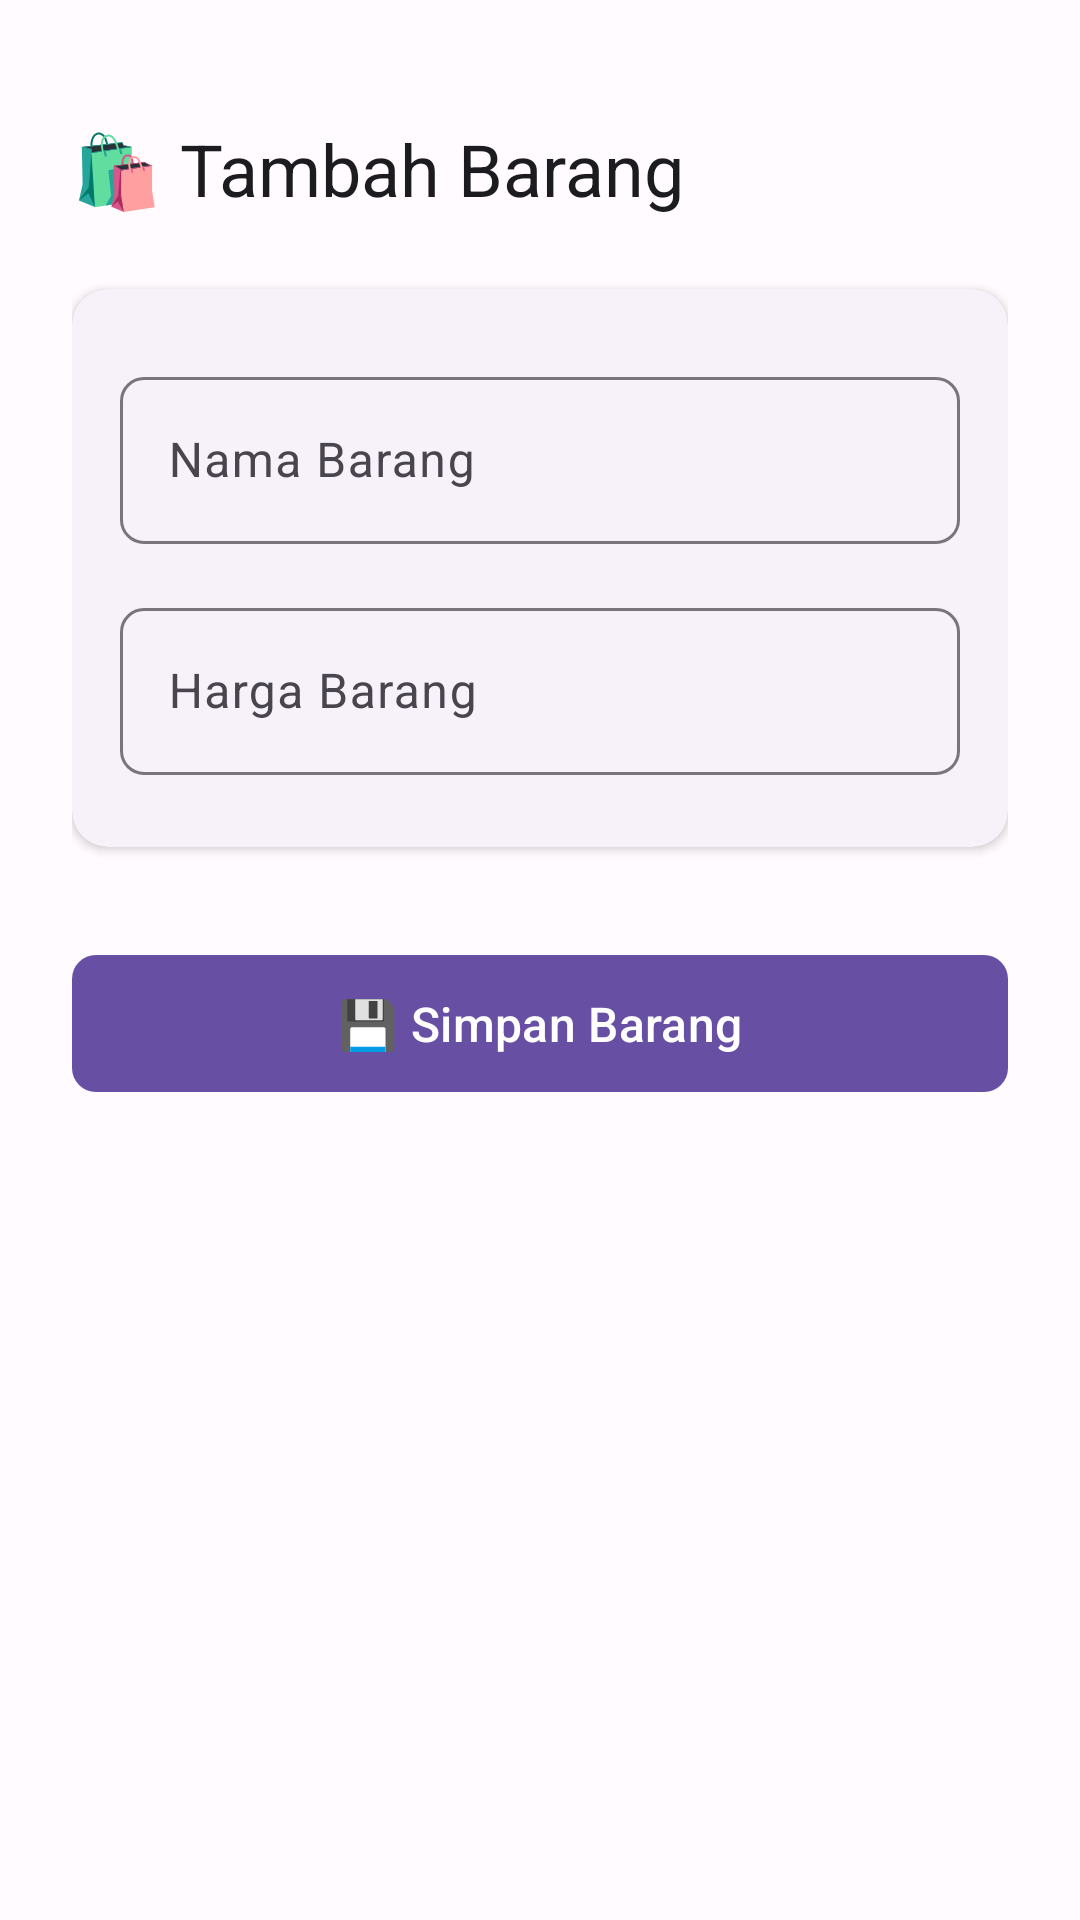

The Android layout XML behind this screen, and the referenced resources:
<!-- AndroidManifest.xml: application theme Theme.BelanjaKu -->
<!-- res/layout/activity_add_item.xml -->
<?xml version="1.0" encoding="utf-8"?>
<LinearLayout
    xmlns:android="http://schemas.android.com/apk/res/android"
    xmlns:app="http://schemas.android.com/apk/res-auto"
    android:orientation="vertical"
    android:layout_width="match_parent"
    android:layout_height="match_parent"
    android:padding="24dp"
    android:background="?attr/colorSurface">

    <TextView
        android:text="🛍 Tambah Barang"
        android:layout_width="wrap_content"
        android:layout_height="wrap_content"
        style="@style/TextAppearance.BelanjaKu.Title"
        android:layout_marginBottom="16dp" />

    <com.google.android.material.card.MaterialCardView
        android:layout_width="match_parent"
        android:layout_height="wrap_content"
        style="@style/Widget.BelanjaKu.Card">

        <LinearLayout
            android:orientation="vertical"
            android:layout_width="match_parent"
            android:layout_height="wrap_content">

            <com.google.android.material.textfield.TextInputLayout
                android:id="@+id/tilNamaBarang"
                android:layout_width="match_parent"
                android:layout_height="wrap_content"
                style="@style/Widget.BelanjaKu.TextInputLayout"
                android:hint="Nama Barang">

                <com.google.android.material.textfield.TextInputEditText
                    android:id="@+id/etNamaBarang"
                    android:layout_width="match_parent"
                    android:layout_height="wrap_content"
                    android:inputType="text" />
            </com.google.android.material.textfield.TextInputLayout>

            <com.google.android.material.textfield.TextInputLayout
                android:id="@+id/tilHargaBarang"
                android:layout_width="match_parent"
                android:layout_height="wrap_content"
                style="@style/Widget.BelanjaKu.TextInputLayout"
                android:hint="Harga Barang"
                app:prefixText="Rp">

                <com.google.android.material.textfield.TextInputEditText
                    android:id="@+id/etHargaBarang"
                    android:layout_width="match_parent"
                    android:layout_height="wrap_content"
                    android:inputType="number" />
            </com.google.android.material.textfield.TextInputLayout>
        </LinearLayout>
    </com.google.android.material.card.MaterialCardView>

    <com.google.android.material.button.MaterialButton
        android:id="@+id/btnSimpan"
        android:layout_width="match_parent"
        android:layout_height="wrap_content"
        android:text="💾 Simpan Barang"
        style="@style/Widget.BelanjaKu.Button"
        android:layout_marginTop="24dp" />
</LinearLayout>
<!-- resources referenced by this layout -->
<resources>
  <style name="TextAppearance.BelanjaKu.Title" parent="TextAppearance.Material3.TitleLarge">
          <item name="android:textSize">24sp</item>
          <item name="android:textColor">?attr/colorOnSurface</item>
          <item name="android:layout_marginTop">16dp</item>
          <item name="android:layout_marginBottom">16dp</item>
      </style>
  <style name="Widget.BelanjaKu.Button" parent="Widget.Material3.Button">
          <item name="android:textAllCaps">false</item>
          <item name="android:paddingStart">24dp</item>
          <item name="android:paddingEnd">24dp</item>
          <item name="android:paddingTop">12dp</item>
          <item name="android:paddingBottom">12dp</item>
          <item name="android:textSize">16sp</item>
          <item name="cornerRadius">8dp</item>
      </style>
  <style name="Widget.BelanjaKu.Card" parent="Widget.Material3.CardView.Elevated">
          <item name="cardCornerRadius">12dp</item>
          <item name="cardElevation">2dp</item>
          <item name="contentPadding">16dp</item>
          <item name="android:layout_marginTop">8dp</item>
          <item name="android:layout_marginBottom">8dp</item>
      </style>
  <style name="Widget.BelanjaKu.TextInputLayout" parent="Widget.Material3.TextInputLayout.OutlinedBox">
          <item name="boxCornerRadiusBottomEnd">8dp</item>
          <item name="boxCornerRadiusBottomStart">8dp</item>
          <item name="boxCornerRadiusTopEnd">8dp</item>
          <item name="boxCornerRadiusTopStart">8dp</item>
          <item name="android:layout_marginTop">8dp</item>
          <item name="android:layout_marginBottom">8dp</item>
      </style>
  <style name="Theme.BelanjaKu" parent="Base.Theme.BelanjaKu" />
  <color name="md_theme_light_primary">#6750A4</color>
  <color name="md_theme_light_onPrimary">#FFFFFF</color>
  <color name="md_theme_light_primaryContainer">#EADDFF</color>
  <color name="md_theme_light_onPrimaryContainer">#21005D</color>
  <color name="md_theme_light_secondary">#625B71</color>
  <color name="md_theme_light_onSecondary">#FFFFFF</color>
  <color name="md_theme_light_secondaryContainer">#E8DEF8</color>
  <color name="md_theme_light_onSecondaryContainer">#1D192B</color>
  <color name="md_theme_light_tertiary">#7D5260</color>
  <color name="md_theme_light_onTertiary">#FFFFFF</color>
  <color name="md_theme_light_tertiaryContainer">#FFD8E4</color>
  <color name="md_theme_light_onTertiaryContainer">#31111D</color>
  <color name="md_theme_light_error">#B3261E</color>
  <color name="md_theme_light_onError">#FFFFFF</color>
  <color name="md_theme_light_errorContainer">#F9DEDC</color>
  <color name="md_theme_light_onErrorContainer">#410E0B</color>
  <color name="md_theme_light_background">#FFFBFE</color>
  <color name="md_theme_light_onBackground">#1C1B1F</color>
  <color name="md_theme_light_surface">#FFFBFE</color>
  <color name="md_theme_light_onSurface">#1C1B1F</color>
  <color name="md_theme_light_surfaceVariant">#E7E0EC</color>
  <color name="md_theme_light_onSurfaceVariant">#49454F</color>
  <color name="md_theme_light_outline">#79747E</color>
  <color name="md_theme_light_outlineVariant">#CAC4D0</color>
  <color name="md_theme_light_inverseSurface">#313033</color>
  <color name="md_theme_light_inverseOnSurface">#F4EFF4</color>
  <color name="md_theme_light_inversePrimary">#D0BCFF</color>
</resources>
